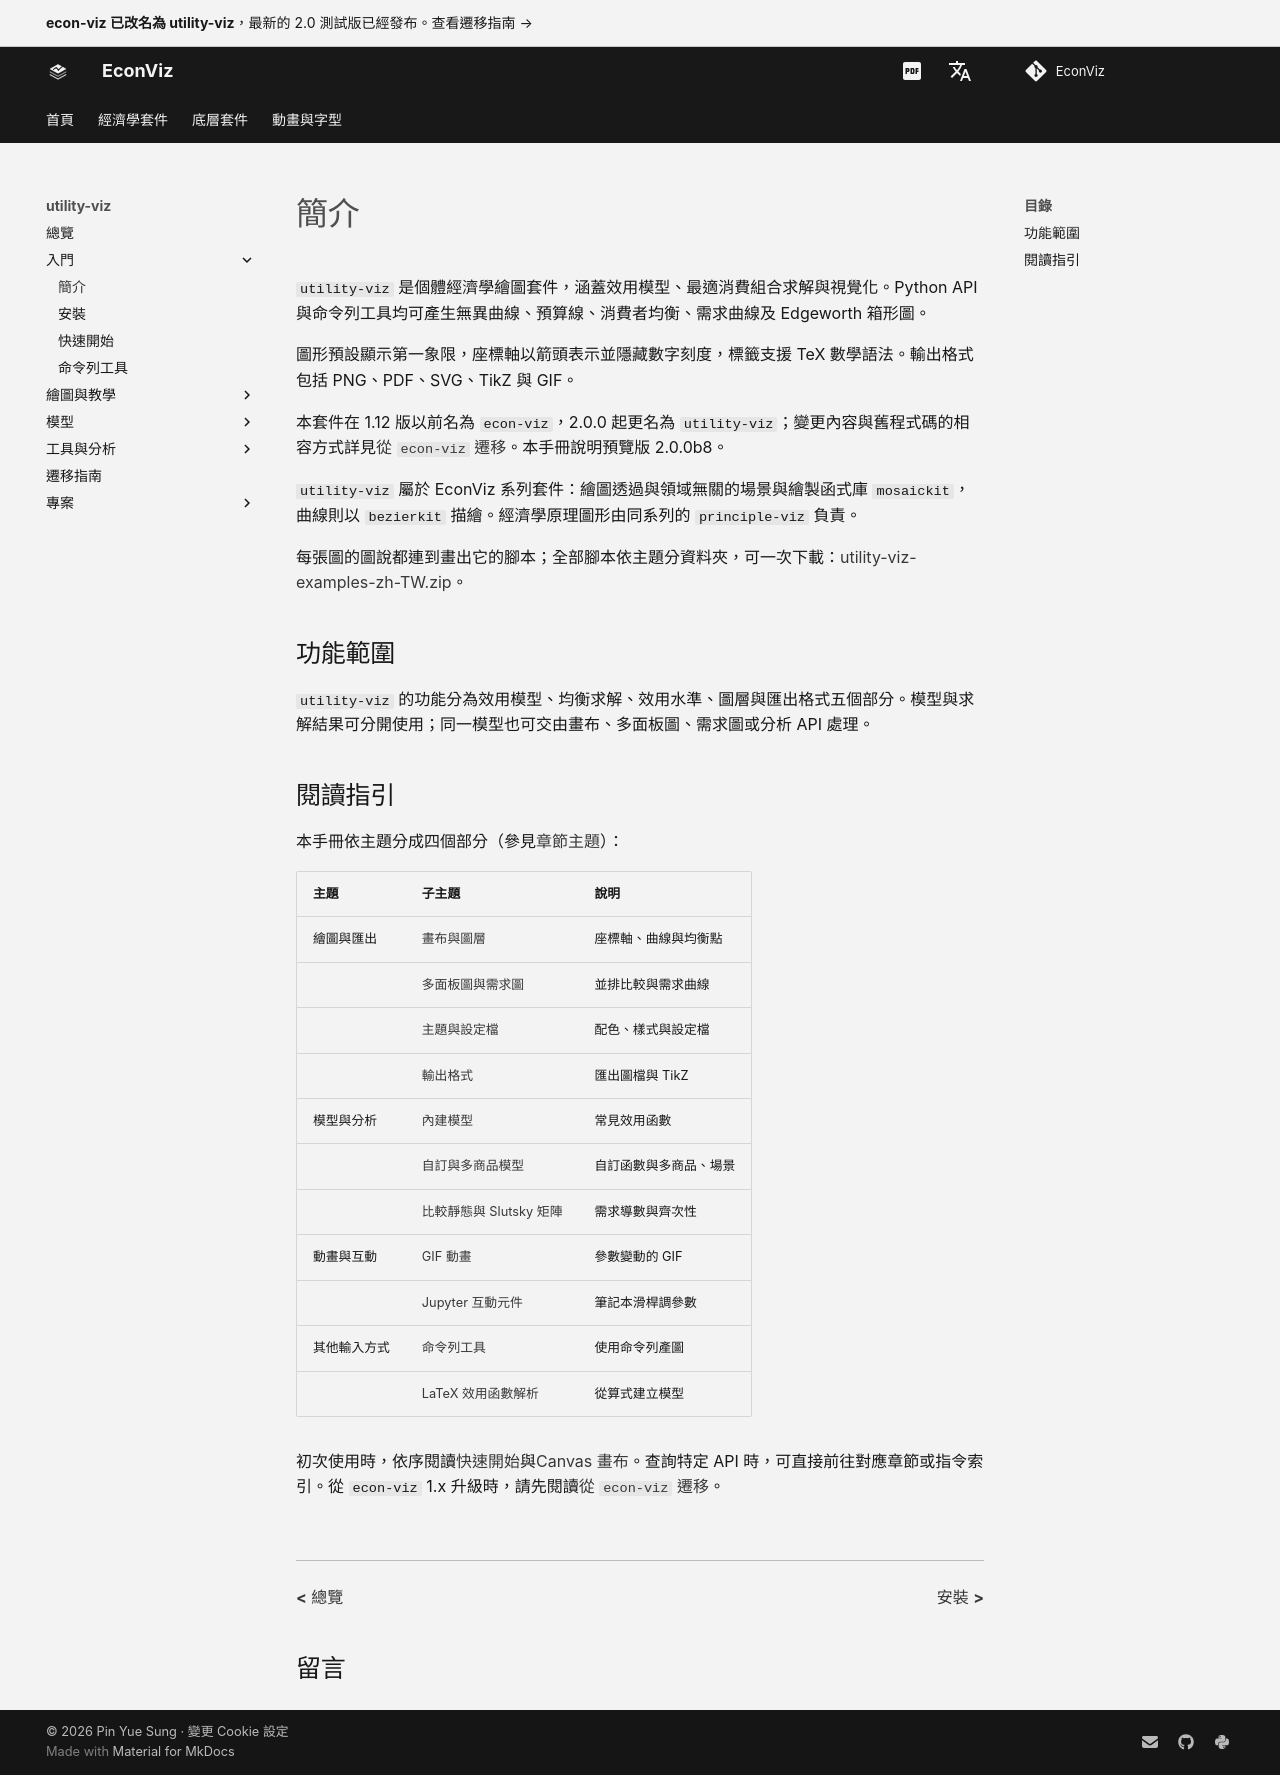

repository: EconViz/econ-viz-docs · page: zh-TW/utility-viz/guides/introduction/index.html · generator: mkdocs

---
seo_title: "簡介"
---

# 簡介

<span id="sec-intro"></span>

`utility-viz` 是個體經濟學繪圖套件，涵蓋效用模型、最適消費組合求解與視覺化。Python API 與命令列工具均可產生無異曲線、預算線、消費者均衡、需求曲線及 Edgeworth 箱形圖。

圖形預設顯示第一象限，座標軸以箭頭表示並隱藏數字刻度，標籤支援 TeX 數學語法。輸出格式包括 PNG、PDF、SVG、TikZ 與 GIF。

本套件在 1.12 版以前名為 `econ-viz`，2.0.0 起更名為 `utility-viz`；變更內容與舊程式碼的相容方式詳見[從 `econ-viz` 遷移](../getting-started/installation.md#sec-migrate)。本手冊說明預覽版 2.0.0b8。

`utility-viz` 屬於 EconViz 系列套件：繪圖透過與領域無關的場景與繪製函式庫 `mosaickit`，曲線則以 `bezierkit` 描繪。經濟學原理圖形由同系列的 `principle-viz` 負責。

每張圖的圖說都連到畫出它的腳本；全部腳本依主題分資料夾，可一次下載：[utility-viz-examples-zh-TW.zip](https://econ-viz.org/assets/utility-viz/agora/utility-viz-examples-zh-TW.zip)。

## 功能範圍

`utility-viz` 的功能分為效用模型、均衡求解、效用水準、圖層與匯出格式五個部分。模型與求解結果可分開使用；同一模型也可交由畫布、多面板圖、需求圖或分析 API 處理。

## 閱讀指引

本手冊依主題分成四個部分（參見[章節主題](introduction.md#tab-guide)）：

<span id="tab-guide"></span>

| 主題 | 子主題 | 說明 |
| --- | --- | --- |
| 繪圖與匯出 | [畫布與圖層](canvas.md#sec-canvas) | 座標軸、曲線與均衡點 |
|  | [多面板圖與需求圖](consumer.md#sec-figures) | 並排比較與需求曲線 |
|  | [主題與設定檔](themes.md#sec-themes) | 配色、樣式與設定檔 |
|  | [輸出格式](export.md#sec-export) | 匯出圖檔與 TikZ |
| 模型與分析 | [內建模型](../models/index.md#sec-models) | 常見效用函數 |
|  | [自訂與多商品模型](../models/advanced.md#sec-advanced) | 自訂函數與多商品、場景 |
|  | [比較靜態與 Slutsky 矩陣](../tools/analysis.md#sec-analysis) | 需求導數與齊次性 |
| 動畫與互動 | [GIF 動畫](animation.md#sec-animation) | 參數變動的 GIF |
|  | [Jupyter 互動元件](interactive.md#sec-widgets) | 筆記本滑桿調參數 |
| 其他輸入方式 | [命令列工具](../getting-started/cli.md#sec-cli) | 使用命令列產圖 |
|  | [LaTeX 效用函數解析](../tools/latex.md#sec-latex) | 從算式建立模型 |

初次使用時，依序閱讀[快速開始](../getting-started/quickstart.md#sec-quickstart)與[Canvas 畫布](canvas.md#sec-canvas)。查詢特定 API 時，可直接前往對應章節或指令索引。從 `econ-viz` 1.x 升級時，請先閱讀[從 `econ-viz` 遷移](../getting-started/installation.md#sec-migrate)。
